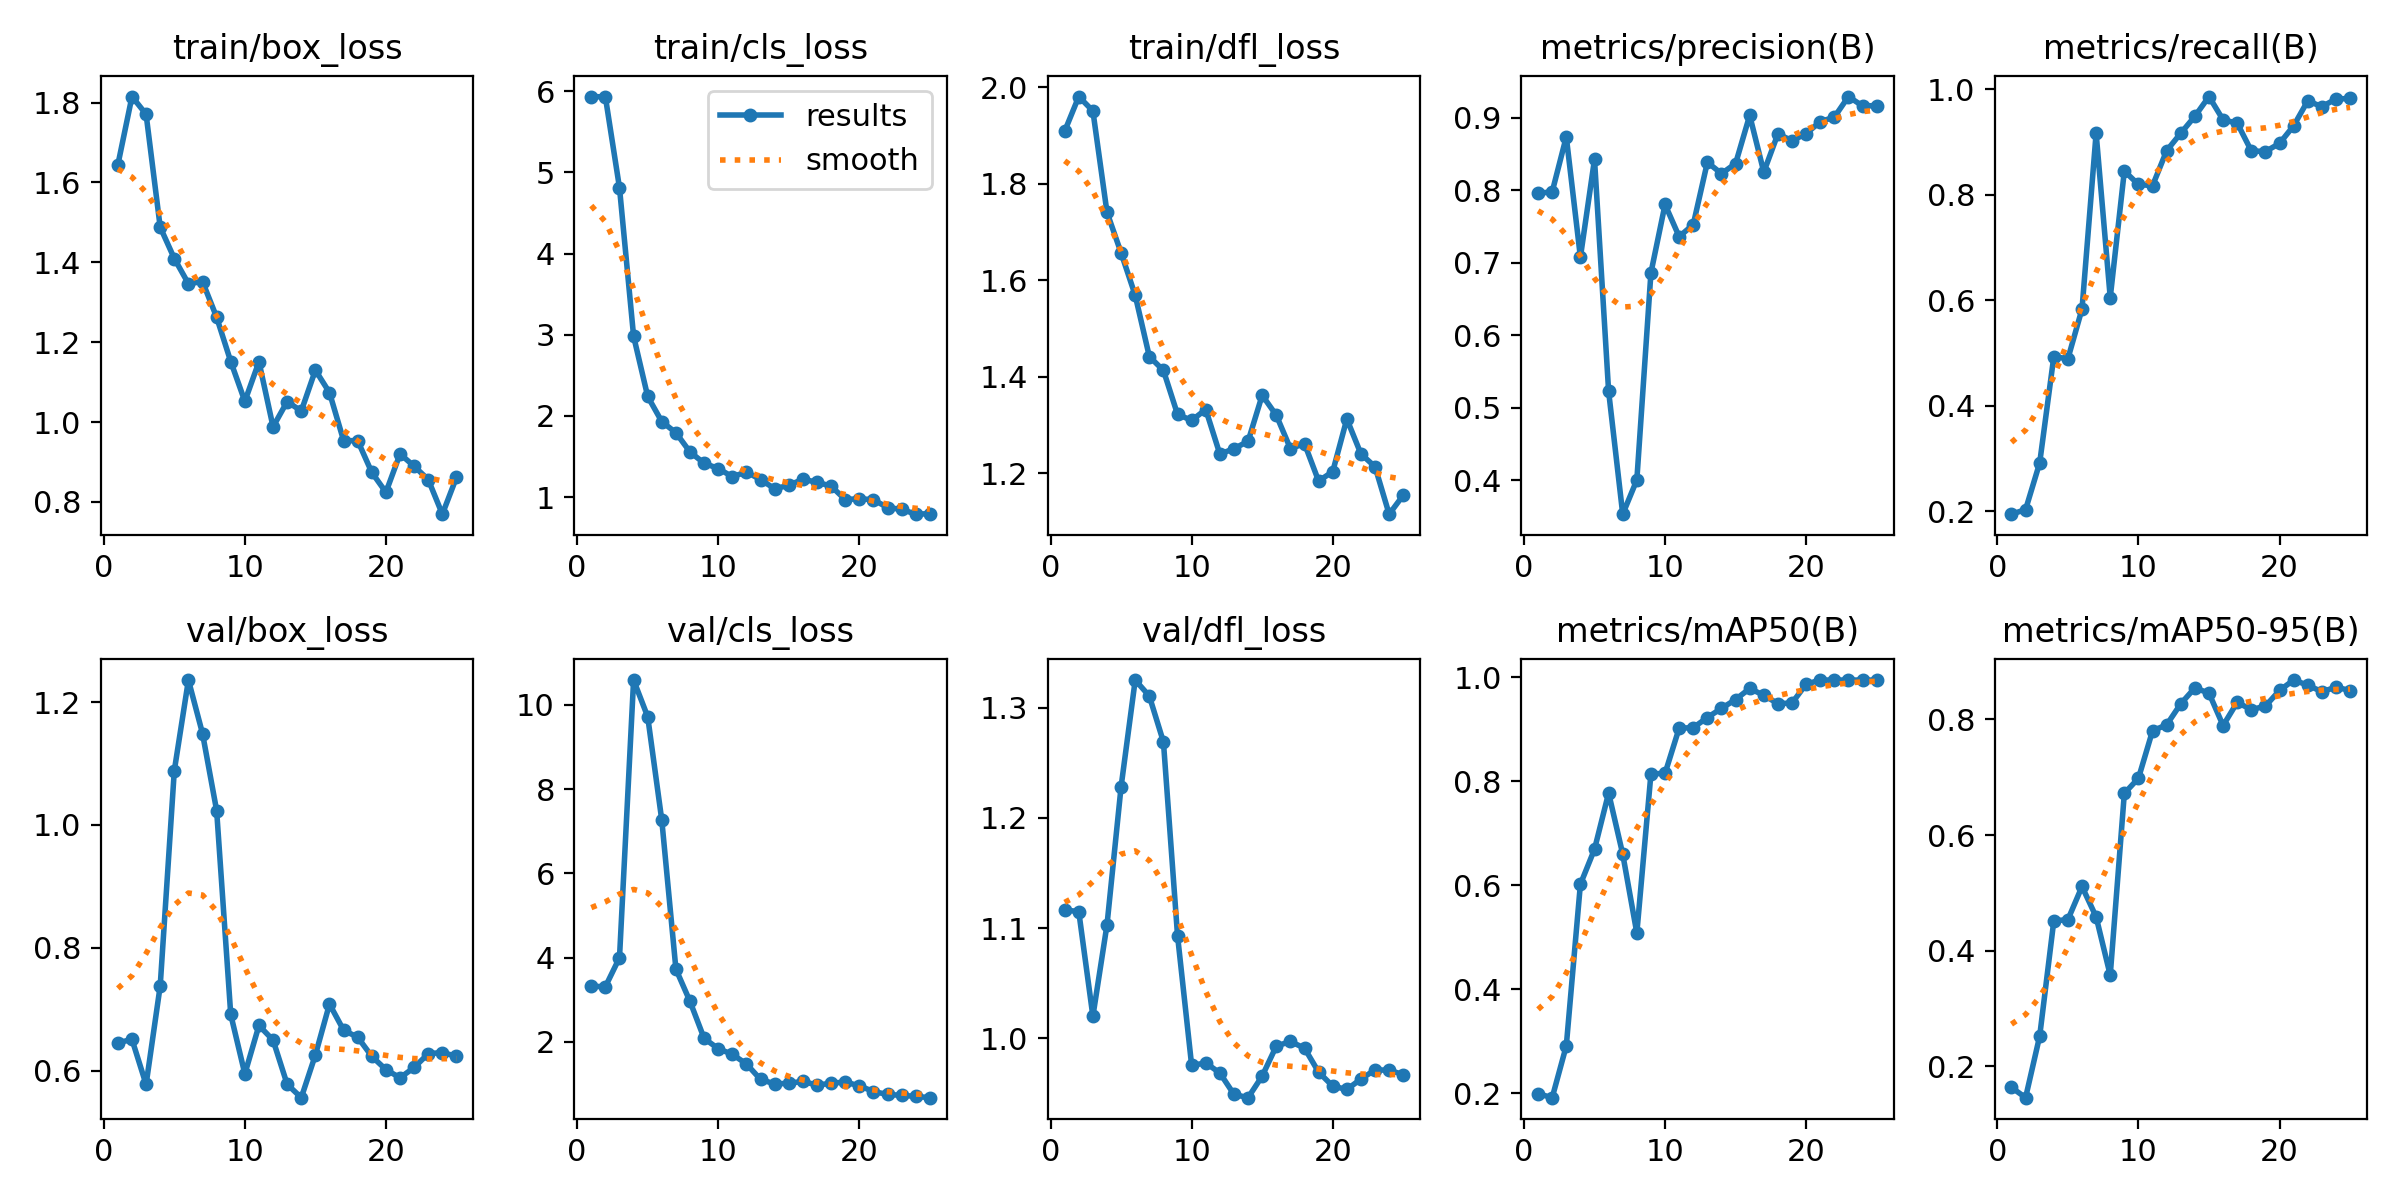

The file beside this chart, header and first rows:
epoch, train/box_loss, train/cls_loss, train/dfl_loss, metrics/precision(B), metrics/recall(B), metrics/mAP50(B), metrics/mAP50-95(B), val/box_loss, val/cls_loss, val/dfl_loss, lr/pg0, lr/pg1, lr/pg2
1, 1.644, 5.935, 1.909, 0.7958, 0.1944, 0.199, 0.1634, 0.6451, 3.321, 1.117, 2e-05, 2e-05, 2e-05
2, 1.815, 5.93, 1.981, 0.7978, 0.2031, 0.1913, 0.1457, 0.6507, 3.311, 1.115, 4.802e-05, 4.802e-05, 4.802e-05
3, 1.771, 4.811, 1.951, 0.8737, 0.2917, 0.2911, 0.2522, 0.5772, 3.998, 1.02, 7.3664e-05, 7.3664e-05, 7.3664e-05
4, 1.488, 2.982, 1.741, 0.7077, 0.493, 0.6021, 0.4515, 0.7378, 10.59, 1.103, 9.6932e-05, 9.6932e-05, 9.6932e-05
5, 1.41, 2.239, 1.657, 0.8426, 0.4891, 0.6694, 0.4537, 1.088, 9.717, 1.228, 0.0001178, 0.0001178, 0.0001178
6, 1.347, 1.929, 1.569, 0.5229, 0.5833, 0.7776, 0.511, 1.236, 7.257, 1.325, 0.0001363, 0.0001363, 0.0001363
7, 1.352, 1.792, 1.442, 0.3534, 0.9167, 0.6601, 0.4585, 1.149, 3.727, 1.31, 0.0001525, 0.0001525, 0.0001525
8, 1.262, 1.555, 1.413, 0.4006, 0.605, 0.5082, 0.3575, 1.024, 2.96, 1.269, 0.0001662, 0.0001662, 0.0001662
9, 1.151, 1.416, 1.322, 0.6862, 0.845, 0.8144, 0.6721, 0.6913, 2.084, 1.093, 0.0001776, 0.0001776, 0.0001776
10, 1.052, 1.351, 1.309, 0.7804, 0.8194, 0.8154, 0.6982, 0.5945, 1.839, 0.9754, 0.0001866, 0.0001866, 0.0001866
11, 1.151, 1.25, 1.332, 0.736, 0.8172, 0.9024, 0.7804, 0.6734, 1.706, 0.9777, 0.0001933, 0.0001933, 0.0001933
12, 0.9879, 1.309, 1.239, 0.7527, 0.8836, 0.9033, 0.7906, 0.6495, 1.477, 0.9685, 0.0001975, 0.0001975, 0.0001975
13, 1.051, 1.214, 1.251, 0.8386, 0.9167, 0.9229, 0.8271, 0.5776, 1.11, 0.9491, 0.0001994, 0.0001994, 0.0001994
14, 1.028, 1.102, 1.266, 0.8229, 0.9488, 0.9405, 0.8545, 0.5558, 1.004, 0.9461, 0.0001989, 0.0001989, 0.0001989
15, 1.13, 1.144, 1.361, 0.8368, 0.9862, 0.9575, 0.8455, 0.6254, 1.02, 0.9657, 0.0001961, 0.0001961, 0.0001961
16, 1.074, 1.219, 1.32, 0.9032, 0.942, 0.9788, 0.7894, 0.7083, 1.064, 0.9929, 0.0001908, 0.0001908, 0.0001908
17, 0.9535, 1.182, 1.251, 0.8251, 0.9358, 0.9657, 0.8296, 0.6657, 0.9752, 0.9971, 0.0001832, 0.0001832, 0.0001832
18, 0.953, 1.134, 1.261, 0.8777, 0.8833, 0.9496, 0.8168, 0.6542, 1.02, 0.991, 0.0001732, 0.0001732, 0.0001732
19, 0.8737, 0.9683, 1.183, 0.8683, 0.8819, 0.9507, 0.8231, 0.623, 1.048, 0.9693, 0.0001608, 0.0001608, 0.0001608
20, 0.824, 0.9791, 1.203, 0.878, 0.8974, 0.9871, 0.8501, 0.6015, 0.9587, 0.9566, 0.0001461, 0.0001461, 0.0001461
21, 0.9201, 0.9661, 1.312, 0.8946, 0.9307, 0.995, 0.8681, 0.5882, 0.8231, 0.9536, 0.000129, 0.000129, 0.000129
22, 0.8892, 0.8702, 1.24, 0.9008, 0.978, 0.995, 0.8593, 0.605, 0.7528, 0.9631, 0.0001095, 0.0001095, 0.0001095
23, 0.8557, 0.8473, 1.213, 0.9292, 0.967, 0.995, 0.8479, 0.6274, 0.7332, 0.9714, 8.7584e-05, 8.7584e-05, 8.7584e-05
24, 0.7691, 0.7884, 1.115, 0.9162, 0.9816, 0.995, 0.8558, 0.6292, 0.7077, 0.971, 6.3332e-05, 6.3332e-05, 6.3332e-05
25, 0.8613, 0.7949, 1.154, 0.9167, 0.9825, 0.995, 0.85, 0.6232, 0.6772, 0.967, 3.6704e-05, 3.6704e-05, 3.6704e-05
